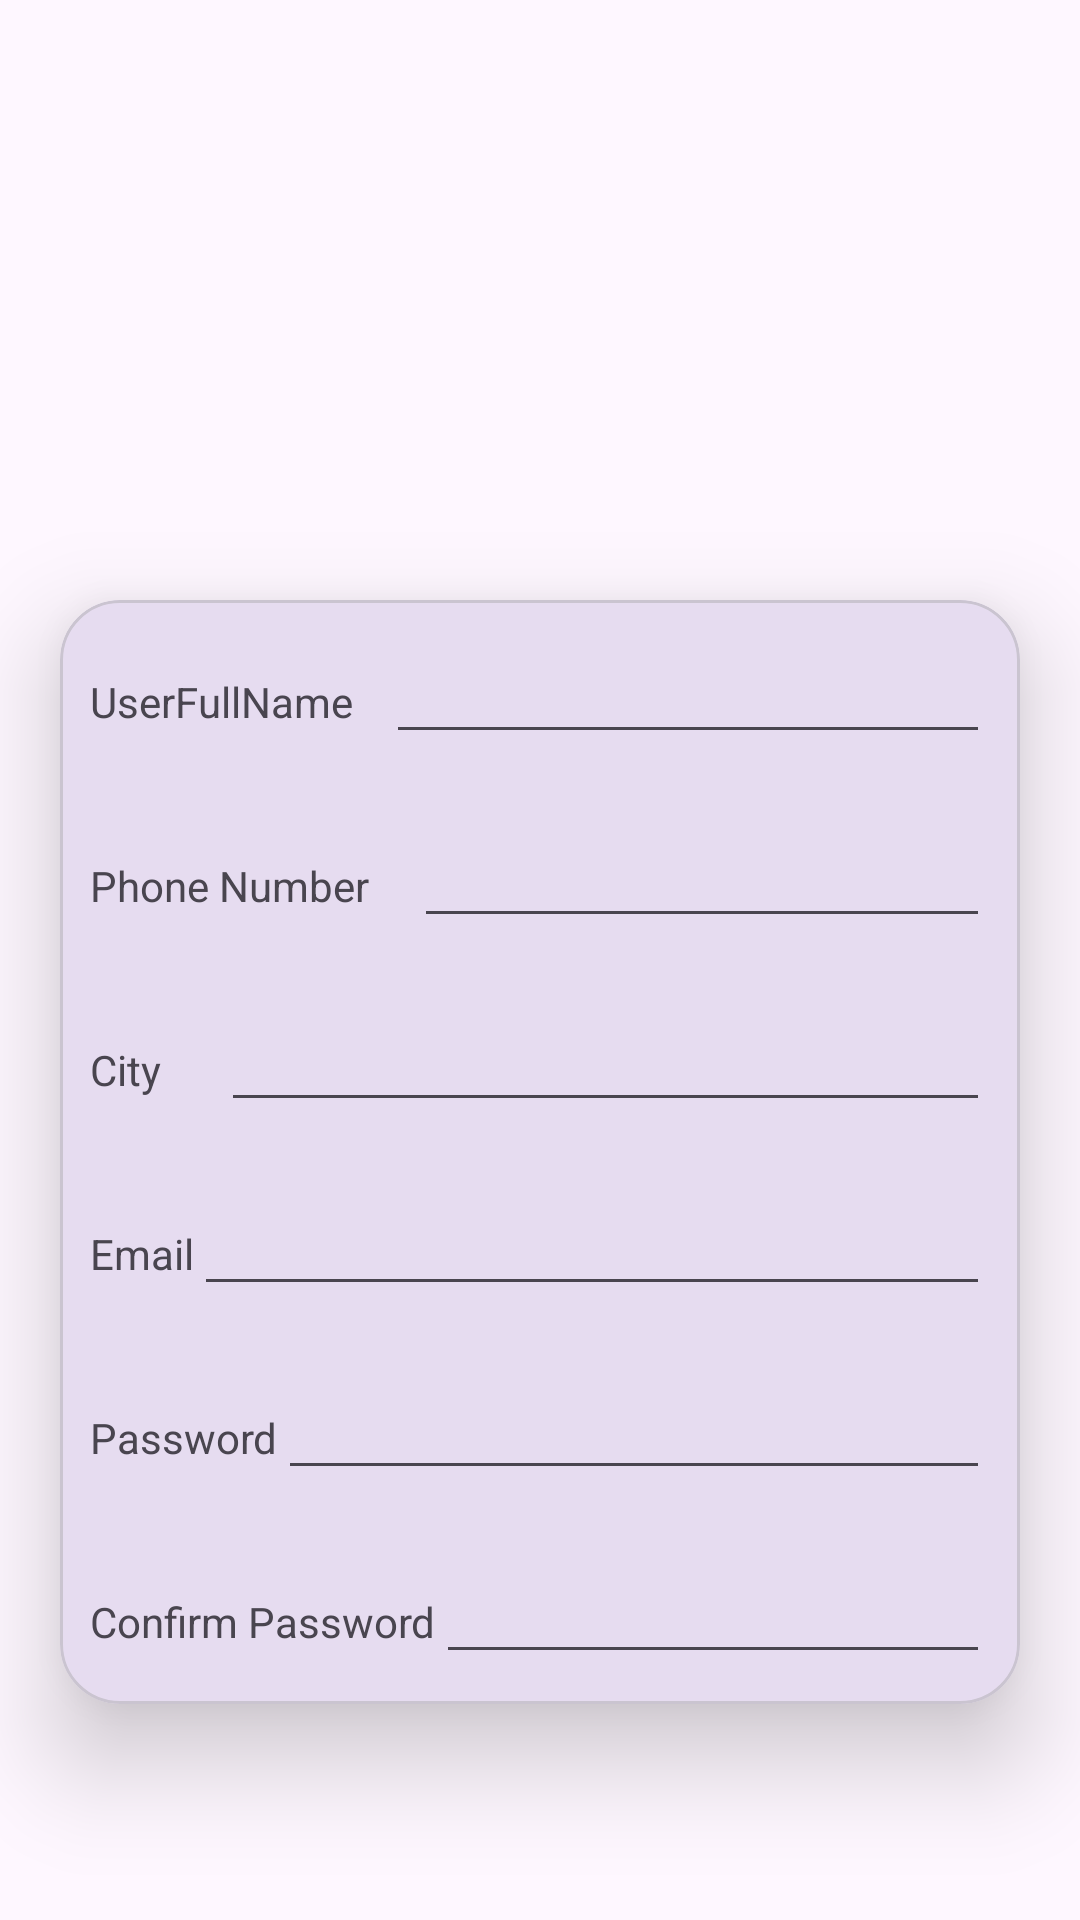

Write the Android layout XML for this screen, with the resource values it uses.
<!-- AndroidManifest.xml: application theme Theme.MAD_Practical4_21012021055 -->
<!-- res/layout/activity_register.xml -->
<?xml version="1.0" encoding="utf-8"?>
<LinearLayout xmlns:android="http://schemas.android.com/apk/res/android"
    xmlns:app="http://schemas.android.com/apk/res-auto"
    xmlns:tools="http://schemas.android.com/tools"
    android:layout_width="match_parent"
    android:layout_height="match_parent"
    android:orientation="vertical"
    tools:context=".RegisterActivity">

    <ImageView
        android:id="@+id/imageView2"
        android:layout_width="match_parent"
        android:layout_height="200dp"
        app:srcCompat="@drawable/guni_pink_logo" >
    </ImageView>
    <com.google.android.material.card.MaterialCardView
        app:cardCornerRadius="20dp"
        app:cardElevation="20dp"
        android:layout_marginHorizontal="20dp"
        android:layout_width="match_parent"
        android:layout_height="wrap_content">
<LinearLayout
        android:orientation="vertical"
        android:layout_width="match_parent"
        android:layout_height="wrap_content">
        <LinearLayout
            android:padding="10dp"
            android:orientation="horizontal"
            android:layout_width="match_parent"
            android:layout_height="wrap_content">
            <TextView
                android:text="UserFullName"
                android:layout_width="wrap_content"
                android:layout_height="wrap_content"/>
            <EditText
                android:layout_marginStart="11dp"
                android:layout_width="match_parent"
                android:layout_height="wrap_content"/>
        </LinearLayout>
    <LinearLayout
        android:padding="10dp"
        android:orientation="horizontal"
        android:layout_width="match_parent"
        android:layout_height="wrap_content">
        <TextView
            android:text="Phone Number"
            android:layout_width="wrap_content"
            android:layout_height="wrap_content"/>
        <EditText
            android:layout_marginStart="15dp"
            android:layout_width="match_parent"
            android:layout_height="wrap_content"/>
    </LinearLayout>
    <LinearLayout
        android:padding="10dp"
        android:orientation="horizontal"
        android:layout_width="match_parent"
        android:layout_height="wrap_content">
        <TextView
            android:text="City"
            android:layout_width="wrap_content"
            android:layout_height="wrap_content"/>
        <EditText
            android:layout_marginStart="20dp"
            android:layout_width="match_parent"
            android:layout_height="wrap_content"/>
    </LinearLayout>
    <LinearLayout
        android:padding="10dp"
        android:orientation="horizontal"
        android:layout_width="match_parent"
        android:layout_height="wrap_content">
        <TextView
            android:text="Email"
            android:layout_width="wrap_content"
            android:layout_height="wrap_content"/>
        <EditText
            android:layout_width="match_parent"
            android:layout_height="wrap_content"/>
    </LinearLayout>
    <LinearLayout
        android:padding="10dp"
        android:orientation="horizontal"
        android:layout_width="match_parent"
        android:layout_height="wrap_content">
        <TextView
            android:text="Password"
            android:layout_width="wrap_content"
            android:layout_height="wrap_content"/>
        <EditText
            android:layout_width="match_parent"
            android:layout_height="wrap_content"/>
    </LinearLayout>

    <LinearLayout
        android:layout_width="match_parent"
        android:layout_height="wrap_content"
        android:orientation="horizontal"
        android:padding="10dp">

        <TextView
            android:layout_width="wrap_content"
            android:layout_height="wrap_content"
            android:text="Confirm Password" />

        <EditText
            android:layout_width="match_parent"
            android:layout_height="wrap_content" />
    </LinearLayout>
</LinearLayout>

    </com.google.android.material.card.MaterialCardView>


</LinearLayout>
<!-- resources referenced by this layout -->
<resources>
  <style name="Theme.MAD_Practical4_21012021055" parent="Base.Theme.MAD_Practical4_21012021055" />
  <style name="Base.Theme.MAD_Practical4_21012021055" parent="Theme.Material3.DayNight.NoActionBar">
          
          
      </style>
</resources>
